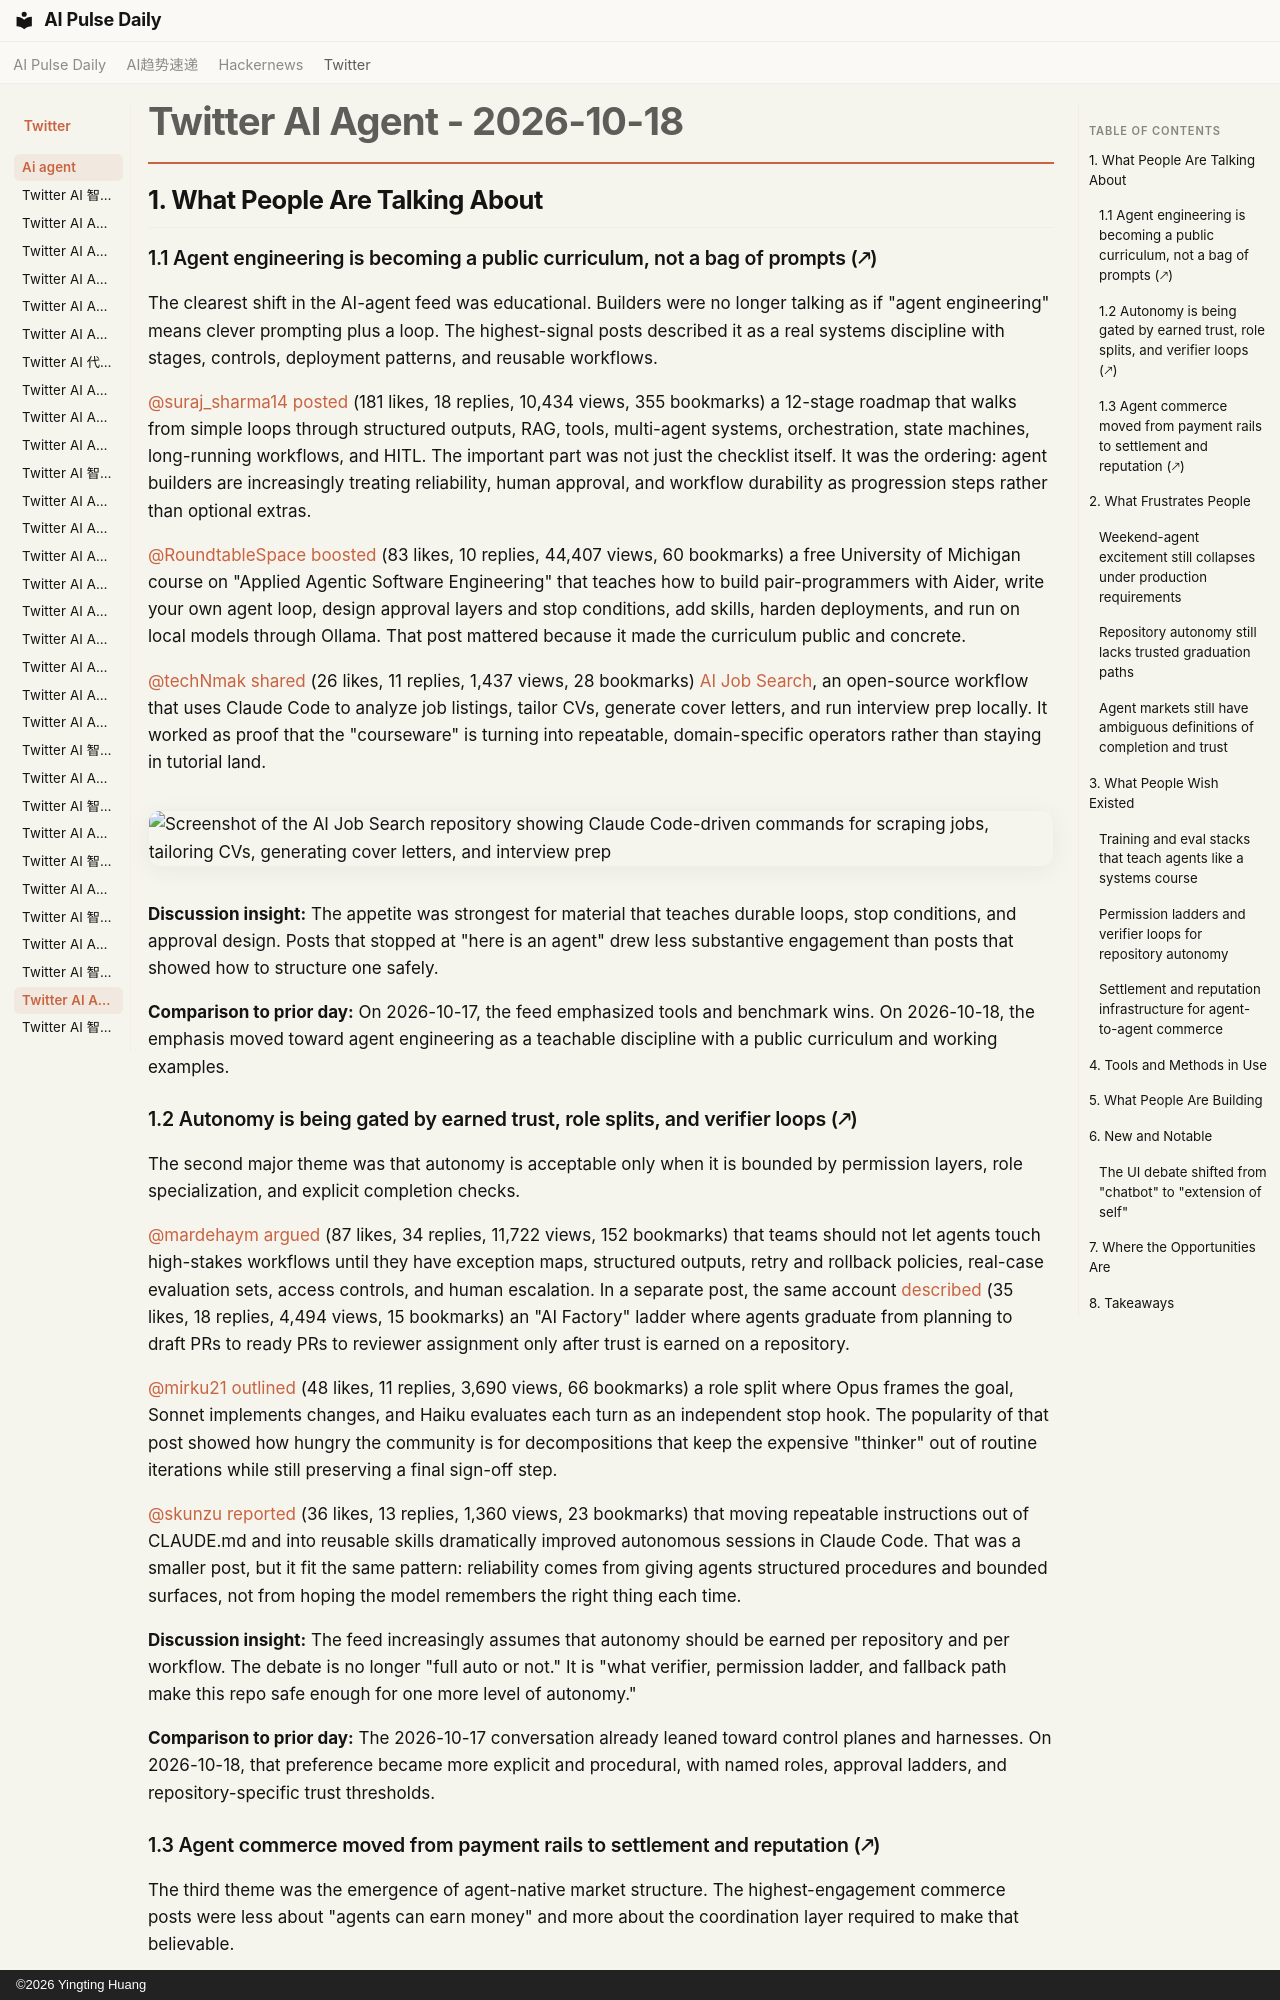

repository: vibewatch/vibewatch.github.io · page: twitter/ai-agent/2026-10-18/index.html · generator: mkdocs · copyright: ©2026 Yingting Huang

# Twitter AI Agent - 2026-10-18

## 1. What People Are Talking About

### 1.1 Agent engineering is becoming a public curriculum, not a bag of prompts (🡕)

The clearest shift in the AI-agent feed was educational. Builders were no longer talking as if "agent engineering" means clever prompting plus a loop. The highest-signal posts described it as a real systems discipline with stages, controls, deployment patterns, and reusable workflows.

[@suraj_sharma14](https://x.com/suraj_sharma14) [posted](https://x.com/suraj_sharma14/status/2111789399176335412) (181 likes, 18 replies, 10,434 views, 355 bookmarks) a 12-stage roadmap that walks from simple loops through structured outputs, RAG, tools, multi-agent systems, orchestration, state machines, long-running workflows, and HITL. The important part was not just the checklist itself. It was the ordering: agent builders are increasingly treating reliability, human approval, and workflow durability as progression steps rather than optional extras.

[@RoundtableSpace](https://x.com/RoundtableSpace) [boosted](https://x.com/RoundtableSpace/status/2111778064971559341) (83 likes, 10 replies, 44,407 views, 60 bookmarks) a free University of Michigan course on "Applied Agentic Software Engineering" that teaches how to build pair-programmers with Aider, write your own agent loop, design approval layers and stop conditions, add skills, harden deployments, and run on local models through Ollama. That post mattered because it made the curriculum public and concrete.

[@techNmak](https://x.com/techNmak) [shared](https://x.com/techNmak/status/2111843989972484231) (26 likes, 11 replies, 1,437 views, 28 bookmarks) [AI Job Search](https://github.com/MadsLorentzen/ai-job-search), an open-source workflow that uses Claude Code to analyze job listings, tailor CVs, generate cover letters, and run interview prep locally. It worked as proof that the "courseware" is turning into repeatable, domain-specific operators rather than staying in tutorial land.

![Screenshot of the AI Job Search repository showing Claude Code-driven commands for scraping jobs, tailoring CVs, generating cover letters, and interview prep](https://pbs.twimg.com/media/HU7G048bgAAZXMz.jpg)

**Discussion insight:** The appetite was strongest for material that teaches durable loops, stop conditions, and approval design. Posts that stopped at "here is an agent" drew less substantive engagement than posts that showed how to structure one safely.

**Comparison to prior day:** On 2026-10-17, the feed emphasized tools and benchmark wins. On 2026-10-18, the emphasis moved toward agent engineering as a teachable discipline with a public curriculum and working examples.

### 1.2 Autonomy is being gated by earned trust, role splits, and verifier loops (🡕)

The second major theme was that autonomy is acceptable only when it is bounded by permission layers, role specialization, and explicit completion checks.

[@mardehaym](https://x.com/mardehaym) [argued](https://x.com/mardehaym/status/2111803050490757223) (87 likes, 34 replies, 11,722 views, 152 bookmarks) that teams should not let agents touch high-stakes workflows until they have exception maps, structured outputs, retry and rollback policies, real-case evaluation sets, access controls, and human escalation. In a separate post, the same account [described](https://x.com/mardehaym/status/2111857666339360778) (35 likes, 18 replies, 4,494 views, 15 bookmarks) an "AI Factory" ladder where agents graduate from planning to draft PRs to ready PRs to reviewer assignment only after trust is earned on a repository.

[@mirku21](https://x.com/mirku21) [outlined](https://x.com/mirku21/status/2111562917539622944) (48 likes, 11 replies, 3,690 views, 66 bookmarks) a role split where Opus frames the goal, Sonnet implements changes, and Haiku evaluates each turn as an independent stop hook. The popularity of that post showed how hungry the community is for decompositions that keep the expensive "thinker" out of routine iterations while still preserving a final sign-off step.

[@skunzu](https://x.com/skunzu) [reported](https://x.com/skunzu/status/2111885271180390441) (36 likes, 13 replies, 1,360 views, 23 bookmarks) that moving repeatable instructions out of CLAUDE.md and into reusable skills dramatically improved autonomous sessions in Claude Code. That was a smaller post, but it fit the same pattern: reliability comes from giving agents structured procedures and bounded surfaces, not from hoping the model remembers the right thing each time.

**Discussion insight:** The feed increasingly assumes that autonomy should be earned per repository and per workflow. The debate is no longer "full auto or not." It is "what verifier, permission ladder, and fallback path make this repo safe enough for one more level of autonomy."

**Comparison to prior day:** The 2026-10-17 conversation already leaned toward control planes and harnesses. On 2026-10-18, that preference became more explicit and procedural, with named roles, approval ladders, and repository-specific trust thresholds.
